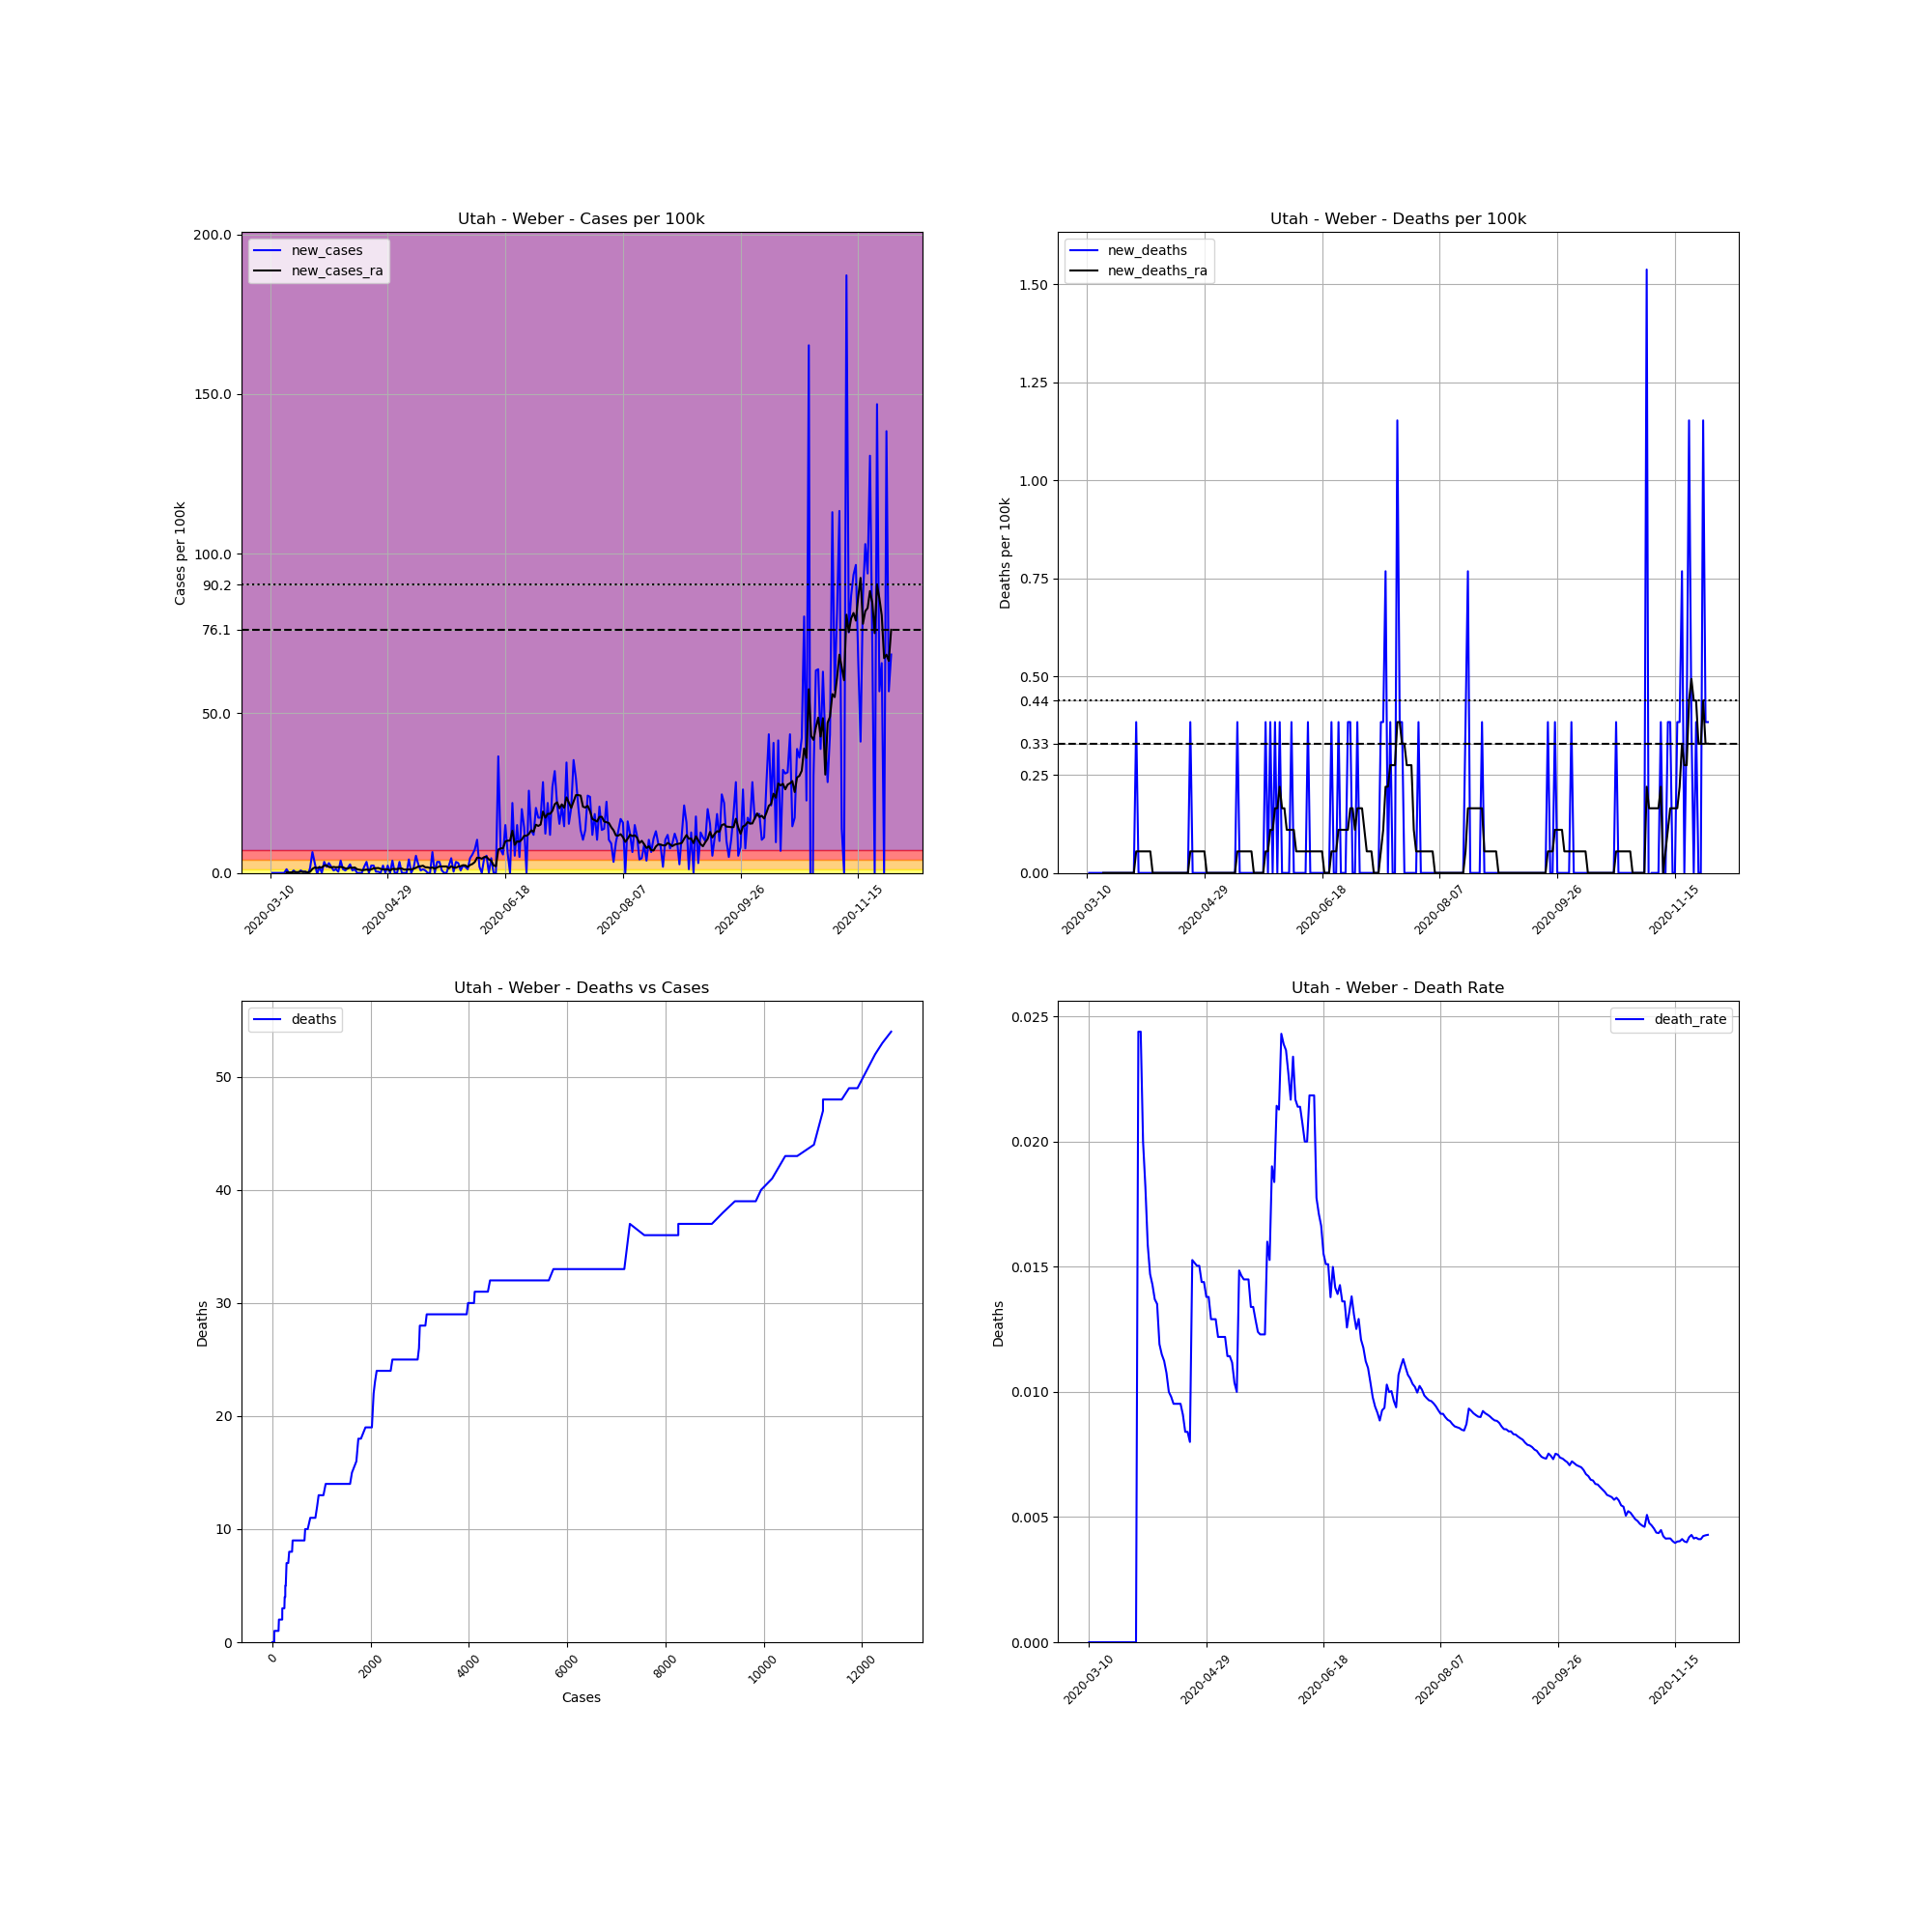

Values plotted in this chart, from the file beside it:
, date, county, state, fips, cases, deaths, COUNTY, STNAME, CTYNAME, POPESTIMATE2019, cases_per_100k, deaths_per_100k, death_rate, new_cases, new_deaths, new_cases_ra, new_deaths_ra
43112, 2020-03-10, Weber, Utah, 49057, 1, 0.0, 57, Utah, Weber, 260213, 0.3843, 0.0, 0.0, , , , 
43113, 2020-03-11, Weber, Utah, 49057, 1, 0.0, 57, Utah, Weber, 260213, 0.3843, 0.0, 0.0, 0.0, 0.0, , 
43114, 2020-03-12, Weber, Utah, 49057, 1, 0.0, 57, Utah, Weber, 260213, 0.3843, 0.0, 0.0, 0.0, 0.0, , 
43115, 2020-03-13, Weber, Utah, 49057, 1, 0.0, 57, Utah, Weber, 260213, 0.3843, 0.0, 0.0, 0.0, 0.0, , 
43116, 2020-03-14, Weber, Utah, 49057, 1, 0.0, 57, Utah, Weber, 260213, 0.3843, 0.0, 0.0, 0.0, 0.0, , 
43117, 2020-03-15, Weber, Utah, 49057, 1, 0.0, 57, Utah, Weber, 260213, 0.3843, 0.0, 0.0, 0.0, 0.0, , 
43118, 2020-03-16, Weber, Utah, 49057, 1, 0.0, 57, Utah, Weber, 260213, 0.3843, 0.0, 0.0, 0.0, 0.0, , 
43119, 2020-03-17, Weber, Utah, 49057, 4, 0.0, 57, Utah, Weber, 260213, 1.537, 0.0, 0.0, 1.153, 0.0, 0.1647, 0.0
43120, 2020-03-18, Weber, Utah, 49057, 4, 0.0, 57, Utah, Weber, 260213, 1.537, 0.0, 0.0, 0.0, 0.0, 0.1647, 0.0
43121, 2020-03-19, Weber, Utah, 49057, 4, 0.0, 57, Utah, Weber, 260213, 1.537, 0.0, 0.0, 0.0, 0.0, 0.1647, 0.0
43122, 2020-03-20, Weber, Utah, 49057, 6, 0.0, 57, Utah, Weber, 260213, 2.306, 0.0, 0.0, 0.7686, 0.0, 0.2745, 0.0
43123, 2020-03-21, Weber, Utah, 49057, 6, 0.0, 57, Utah, Weber, 260213, 2.306, 0.0, 0.0, 0.0, 0.0, 0.2745, 0.0
43124, 2020-03-22, Weber, Utah, 49057, 6, 0.0, 57, Utah, Weber, 260213, 2.306, 0.0, 0.0, 0.0, 0.0, 0.2745, 0.0
43125, 2020-03-23, Weber, Utah, 49057, 8, 0.0, 57, Utah, Weber, 260213, 3.074, 0.0, 0.0, 0.7686, 0.0, 0.3843, 0.0
43126, 2020-03-24, Weber, Utah, 49057, 9, 0.0, 57, Utah, Weber, 260213, 3.459, 0.0, 0.0, 0.3843, 0.0, 0.2745, 0.0
43127, 2020-03-25, Weber, Utah, 49057, 10, 0.0, 57, Utah, Weber, 260213, 3.843, 0.0, 0.0, 0.3843, 0.0, 0.3294, 0.0
43128, 2020-03-26, Weber, Utah, 49057, 8, 0.0, 57, Utah, Weber, 260213, 3.074, 0.0, 0.0, -0.7686, 0.0, 0.2196, 0.0
43129, 2020-03-27, Weber, Utah, 49057, 12, 0.0, 57, Utah, Weber, 260213, 4.612, 0.0, 0.0, 1.537, 0.0, 0.3294, 0.0
43130, 2020-03-28, Weber, Utah, 49057, 29, 0.0, 57, Utah, Weber, 260213, 11.14, 0.0, 0.0, 6.533, 0.0, 1.263, 0.0
43131, 2020-03-29, Weber, Utah, 49057, 37, 0.0, 57, Utah, Weber, 260213, 14.22, 0.0, 0.0, 3.074, 0.0, 1.702, 0.0
43132, 2020-03-30, Weber, Utah, 49057, 36, 0.0, 57, Utah, Weber, 260213, 13.83, 0.0, 0.0, -0.3843, 0.0, 1.537, 0.0
43133, 2020-03-31, Weber, Utah, 49057, 41, 1.0, 57, Utah, Weber, 260213, 15.76, 0.3843, 0.02439, 1.922, 0.3843, 1.757, 0.0549
43134, 2020-04-01, Weber, Utah, 49057, 41, 1.0, 57, Utah, Weber, 260213, 15.76, 0.3843, 0.02439, 0.0, 0.0, 1.702, 0.0549
43135, 2020-04-02, Weber, Utah, 49057, 50, 1.0, 57, Utah, Weber, 260213, 19.22, 0.3843, 0.02, 3.459, 0.0, 2.306, 0.0549
43136, 2020-04-03, Weber, Utah, 49057, 55, 1.0, 57, Utah, Weber, 260213, 21.14, 0.3843, 0.01818, 1.922, 0.0, 2.361, 0.0549
43137, 2020-04-04, Weber, Utah, 49057, 63, 1.0, 57, Utah, Weber, 260213, 24.21, 0.3843, 0.01587, 3.074, 0.0, 1.867, 0.0549
43138, 2020-04-05, Weber, Utah, 49057, 68, 1.0, 57, Utah, Weber, 260213, 26.13, 0.3843, 0.01471, 1.922, 0.0, 1.702, 0.0549
43139, 2020-04-06, Weber, Utah, 49057, 70, 1.0, 57, Utah, Weber, 260213, 26.9, 0.3843, 0.01429, 0.7686, 0.0, 1.867, 0.0549
43140, 2020-04-07, Weber, Utah, 49057, 73, 1.0, 57, Utah, Weber, 260213, 28.05, 0.3843, 0.0137, 1.153, 0.0, 1.757, 0.0
43141, 2020-04-08, Weber, Utah, 49057, 74, 1.0, 57, Utah, Weber, 260213, 28.44, 0.3843, 0.01351, 0.3843, 0.0, 1.812, 0.0
43142, 2020-04-09, Weber, Utah, 49057, 84, 1.0, 57, Utah, Weber, 260213, 32.28, 0.3843, 0.0119, 3.843, 0.0, 1.867, 0.0
43143, 2020-04-10, Weber, Utah, 49057, 87, 1.0, 57, Utah, Weber, 260213, 33.43, 0.3843, 0.01149, 1.153, 0.0, 1.757, 0.0
43144, 2020-04-11, Weber, Utah, 49057, 89, 1.0, 57, Utah, Weber, 260213, 34.2, 0.3843, 0.01124, 0.7686, 0.0, 1.427, 0.0
43145, 2020-04-12, Weber, Utah, 49057, 93, 1.0, 57, Utah, Weber, 260213, 35.74, 0.3843, 0.01075, 1.537, 0.0, 1.373, 0.0
43146, 2020-04-13, Weber, Utah, 49057, 100, 1.0, 57, Utah, Weber, 260213, 38.43, 0.3843, 0.01, 2.69, 0.0, 1.647, 0.0
43147, 2020-04-14, Weber, Utah, 49057, 102, 1.0, 57, Utah, Weber, 260213, 39.2, 0.3843, 0.009804, 0.7686, 0.0, 1.592, 0.0
43148, 2020-04-15, Weber, Utah, 49057, 105, 1.0, 57, Utah, Weber, 260213, 40.35, 0.3843, 0.009524, 1.153, 0.0, 1.702, 0.0
43149, 2020-04-16, Weber, Utah, 49057, 105, 1.0, 57, Utah, Weber, 260213, 40.35, 0.3843, 0.009524, 0.0, 0.0, 1.153, 0.0
43150, 2020-04-17, Weber, Utah, 49057, 105, 1.0, 57, Utah, Weber, 260213, 40.35, 0.3843, 0.009524, 0.0, 0.0, 0.9882, 0.0
43151, 2020-04-18, Weber, Utah, 49057, 105, 1.0, 57, Utah, Weber, 260213, 40.35, 0.3843, 0.009524, 0.0, 0.0, 0.8784, 0.0
43152, 2020-04-19, Weber, Utah, 49057, 110, 1.0, 57, Utah, Weber, 260213, 42.27, 0.3843, 0.009091, 1.922, 0.0, 0.9333, 0.0
43153, 2020-04-20, Weber, Utah, 49057, 119, 1.0, 57, Utah, Weber, 260213, 45.73, 0.3843, 0.008403, 3.459, 0.0, 1.043, 0.0
43154, 2020-04-21, Weber, Utah, 49057, 119, 1.0, 57, Utah, Weber, 260213, 45.73, 0.3843, 0.008403, 0.0, 0.0, 0.9333, 0.0
43155, 2020-04-22, Weber, Utah, 49057, 125, 1.0, 57, Utah, Weber, 260213, 48.04, 0.3843, 0.008, 2.306, 0.0, 1.098, 0.0
43156, 2020-04-23, Weber, Utah, 49057, 131, 2.0, 57, Utah, Weber, 260213, 50.34, 0.7686, 0.01527, 2.306, 0.3843, 1.427, 0.0549
43157, 2020-04-24, Weber, Utah, 49057, 132, 2.0, 57, Utah, Weber, 260213, 50.73, 0.7686, 0.01515, 0.3843, 0.0, 1.482, 0.0549
43158, 2020-04-25, Weber, Utah, 49057, 133, 2.0, 57, Utah, Weber, 260213, 51.11, 0.7686, 0.01504, 0.3843, 0.0, 1.537, 0.0549
43159, 2020-04-26, Weber, Utah, 49057, 133, 2.0, 57, Utah, Weber, 260213, 51.11, 0.7686, 0.01504, 0.0, 0.0, 1.263, 0.0549
43160, 2020-04-27, Weber, Utah, 49057, 139, 2.0, 57, Utah, Weber, 260213, 53.42, 0.7686, 0.01439, 2.306, 0.0, 1.098, 0.0549
43161, 2020-04-28, Weber, Utah, 49057, 139, 2.0, 57, Utah, Weber, 260213, 53.42, 0.7686, 0.01439, 0.0, 0.0, 1.098, 0.0549
43162, 2020-04-29, Weber, Utah, 49057, 145, 2.0, 57, Utah, Weber, 260213, 55.72, 0.7686, 0.01379, 2.306, 0.0, 1.098, 0.0549
43163, 2020-04-30, Weber, Utah, 49057, 145, 2.0, 57, Utah, Weber, 260213, 55.72, 0.7686, 0.01379, 0.0, 0.0, 0.7686, 0.0
43164, 2020-05-01, Weber, Utah, 49057, 155, 2.0, 57, Utah, Weber, 260213, 59.57, 0.7686, 0.0129, 3.843, 0.0, 1.263, 0.0
43165, 2020-05-02, Weber, Utah, 49057, 155, 2.0, 57, Utah, Weber, 260213, 59.57, 0.7686, 0.0129, 0.0, 0.0, 1.208, 0.0
43166, 2020-05-03, Weber, Utah, 49057, 155, 2.0, 57, Utah, Weber, 260213, 59.57, 0.7686, 0.0129, 0.0, 0.0, 1.208, 0.0
43167, 2020-05-04, Weber, Utah, 49057, 164, 2.0, 57, Utah, Weber, 260213, 63.03, 0.7686, 0.0122, 3.459, 0.0, 1.373, 0.0
43168, 2020-05-05, Weber, Utah, 49057, 164, 2.0, 57, Utah, Weber, 260213, 63.03, 0.7686, 0.0122, 0.0, 0.0, 1.373, 0.0
43169, 2020-05-06, Weber, Utah, 49057, 164, 2.0, 57, Utah, Weber, 260213, 63.03, 0.7686, 0.0122, 0.0, 0.0, 1.043, 0.0
43170, 2020-05-07, Weber, Utah, 49057, 164, 2.0, 57, Utah, Weber, 260213, 63.03, 0.7686, 0.0122, 0.0, 0.0, 1.043, 0.0
43171, 2020-05-08, Weber, Utah, 49057, 175, 2.0, 57, Utah, Weber, 260213, 67.25, 0.7686, 0.01143, 4.227, 0.0, 1.098, 0.0
... 205 more rows
